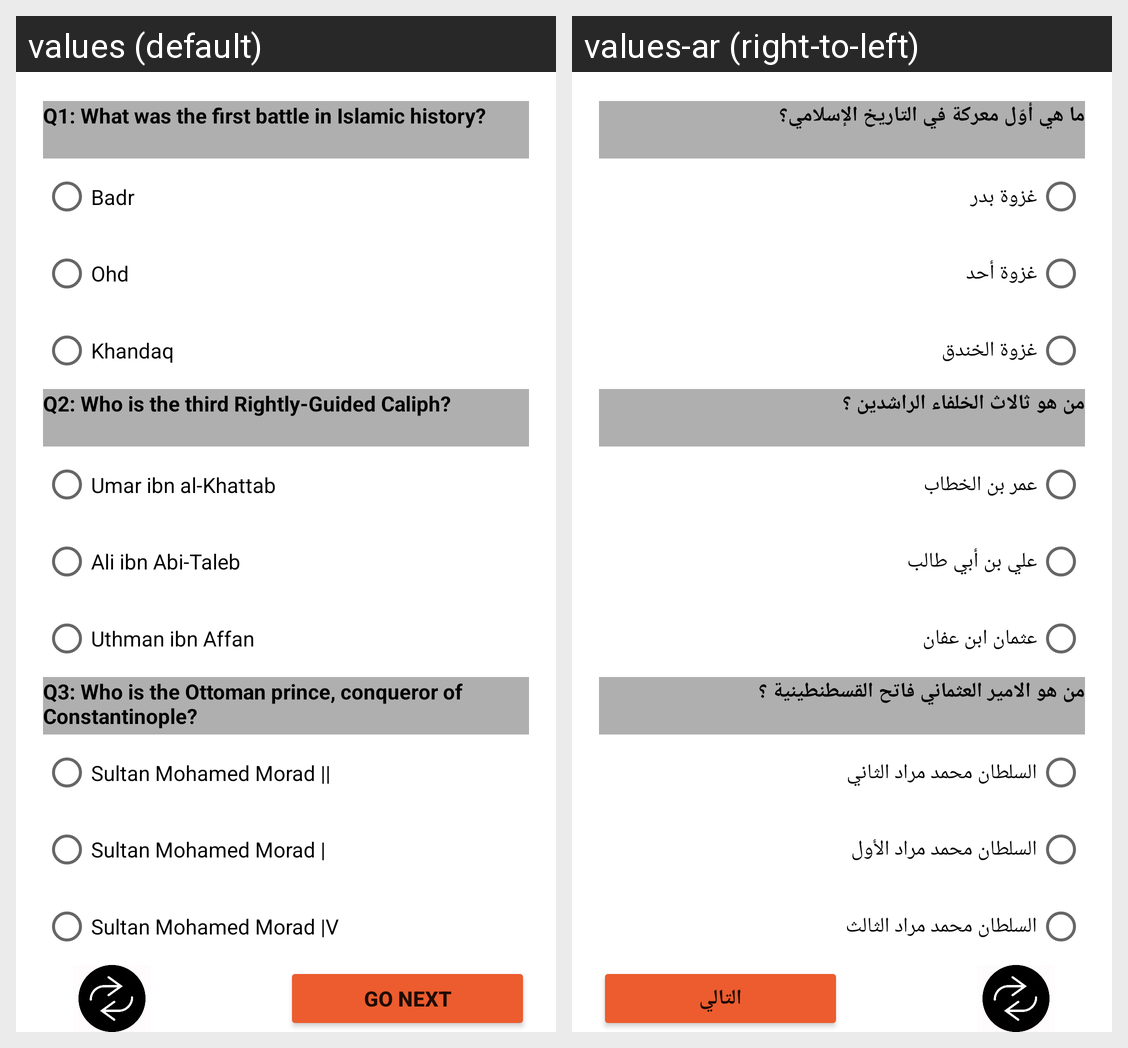

The same Android screen rendered under two of its app's locales, left to right. List the strings drawn on it with the default value and each locale's translation.
Android screen res/layout/fragment_history_level2.xml rendered under 2 locales, left to right: values (default), values-ar (right-to-left). Device: Nexus 5 (rendered at 1080×1920; each locale shown at half size, 540×960, under a caption strip naming it); theme Theme.DecisionGame.
Strings drawn on this screen, with the default value and each locale's value (text and hints the layout hard-codes, and strings that could not be matched under every locale, appear in the picture but are not listed):

Q1LV2History
  values: Q1: What was the first battle in Islamic history?
  values-ar: ما هي أوّل معركة في التاريخ الإسلامي؟ 

Q2LV2History
  values: Q2: Who is the third Rightly-Guided Caliph?
  values-ar: من هو ثالاث الخلفاء الراشدين ؟

Q3LV2History
  values: Q3: Who is the Ottoman prince, conqueror of Constantinople?
  values-ar: من هو الامير العثماني فاتح القسطنطينية ؟ 

go_next
  values: GO NEXT
  values-ar: التالي

S1C1LV2History
  values: Badr
  values-ar: غزوة بدر

S1C2LV2History
  values: Ohd
  values-ar: غزوة أحد

S1C3LV2History
  values: Khandaq
  values-ar: غزوة الخندق

S2C1LV2History
  values: Umar ibn al-Khattab
  values-ar: عمر بن الخطاب

S2C2LV2History
  values: Ali ibn Abi-Taleb
  values-ar: علي بن أبي طالب

S2C3LV2History
  values: Uthman ibn Affan
  values-ar: عثمان ابن عفان

S3C1LV2History
  values: Sultan Mohamed Morad ||
  values-ar: السلطان محمد مراد الثاني

S3C2LV2History
  values: Sultan Mohamed Morad |
  values-ar: السلطان محمد مراد الأول

S3C3LV2History
  values: Sultan Mohamed Morad |V
  values-ar: السلطان محمد مراد الثالث
